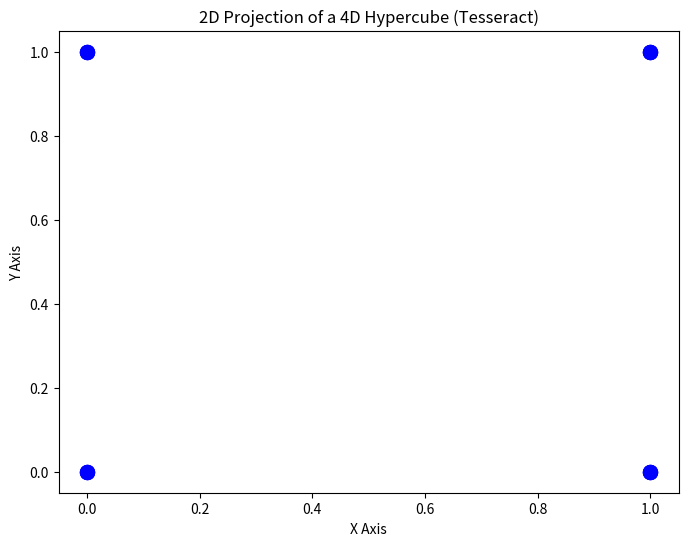

The script that saved this image:
import matplotlib.pyplot as plt  
import numpy as np  
  
# 四维超立方体的16个顶点  
# 这里我们使用四维坐标 (x, y, z, w)，但我们只关心x和y进行二维投影  
vertices = [  
    (0, 0, 0, 0), (1, 0, 0, 0), (0, 1, 0, 0), (1, 1, 0, 0),  
    (0, 0, 1, 0), (1, 0, 1, 0), (0, 1, 1, 0), (1, 1, 1, 0),  
    (0, 0, 0, 1), (1, 0, 0, 1), (0, 1, 0, 1), (1, 1, 0, 1),  
    (0, 0, 1, 1), (1, 0, 1, 1), (0, 1, 1, 1), (1, 1, 1, 1)  
]  
  
# 提取x和y坐标进行二维投影  
projected_vertices = [(v[0], v[1]) for v in vertices]  
  
# 使用matplotlib绘制二维投影  
plt.figure(figsize=(8, 6))  
plt.scatter(*zip(*projected_vertices), color='blue', s=100)  # 绘制顶点  
  
# 连接顶点形成图形（这里只连接相邻的顶点以简化图形）  
for i in range(8):  
    # 连接在同一三维立方体的两个面上的顶点  
    plt.plot([projected_vertices[i][0], projected_vertices[i+8][0]],  
             [projected_vertices[i][1], projected_vertices[i+8][1]],  
             color='red', linestyle='-')  
  
    # 连接在同一三维立方体的两个相对的边上的顶点  
    if i < 4:  
        plt.plot([projected_vertices[i][0], projected_vertices[i+4][0]],  
                 [projected_vertices[i][1], projected_vertices[i+4][1]],  
                 color='green', linestyle='-')  
  
# 添加坐标轴标签和标题  
plt.xlabel('X Axis')  
plt.ylabel('Y Axis')  
plt.title('2D Projection of a 4D Hypercube (Tesseract)')  
  
# 显示图形  
plt.show()